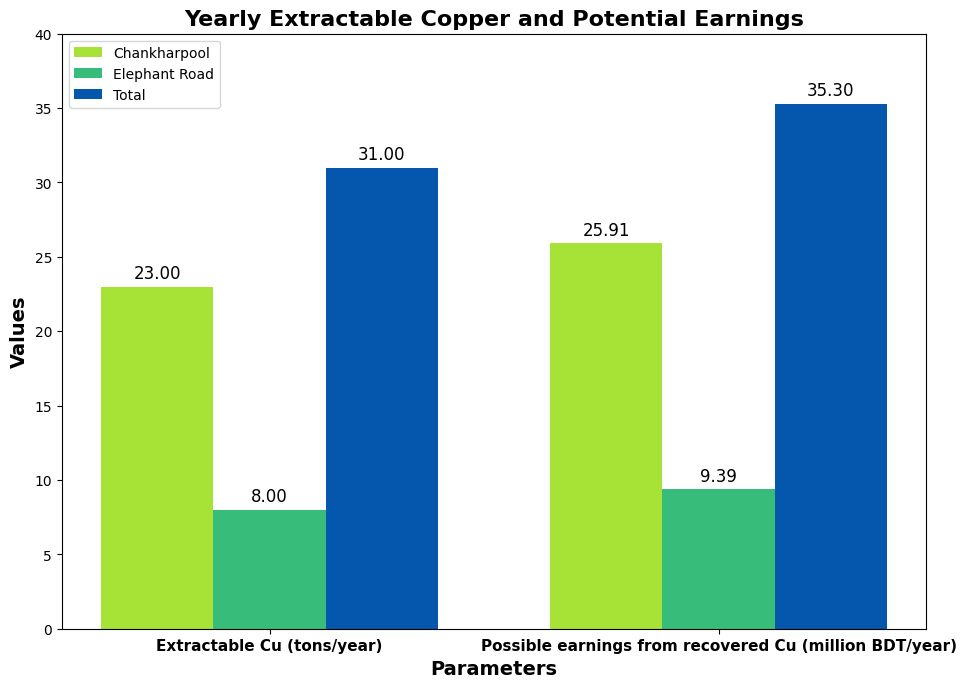

The script that saved this image:
import matplotlib.pyplot as plt
import numpy as np

# Data for extractable copper and potential earnings
parameters_yearly = ["Extractable Cu (tons/year)", "Possible earnings from recovered Cu (million BDT/year)"]
chankharpool_values_yearly = [23, 25.91]
elephant_road_values_yearly = [8, 9.39]
total_values_yearly = [31, 35.30]

# Set font to Times New Roman
plt.rcParams["font.family"] = "Times New Roman"

# Bar chart for Extractable Cu with iron solution (tons/year) and Potential Earnings (million BDT/year)
x = np.arange(len(parameters_yearly))

fig, ax = plt.subplots(figsize=(10, 7), dpi=300)
bar_width = 0.25

# Bar chart for Chankharpool
bars1 = ax.bar(x - bar_width, chankharpool_values_yearly, bar_width,
               label='Chankharpool', color='#a7e237')

# Bar chart for Elephant Road
bars2 = ax.bar(x, elephant_road_values_yearly, bar_width,
               label='Elephant Road', color='#37bd79')

# Bar chart for Total
bars3 = ax.bar(x + bar_width, total_values_yearly, bar_width,
               label='Total', color='#0457ac')

# Add some text for labels, title, and axes ticks
ax.set_xlabel('Parameters', fontname='Times New Roman', weight='bold', fontsize=14)
ax.set_ylabel('Values', fontname='Times New Roman', weight='bold', fontsize=14)
ax.set_title('Yearly Extractable Copper and Potential Earnings',
             fontname='Times New Roman', weight='bold', fontsize=16)
ax.set_xticks(x)
ax.set_xticklabels(parameters_yearly, rotation=00, ha='center',
                   fontname='Times New Roman', weight='bold', fontsize=11)
ax.legend()
ax.set_yticks(np.arange(0, 41, 5))  # Y-ticks up to 40

# Add data labels
def add_labels(bars):
    for bar in bars:
        height = bar.get_height()
        ax.annotate(f'{height:.2f}',
                    xy=(bar.get_x() + bar.get_width() / 2, height),
                    xytext=(0, 3),  # 3 points vertical offset
                    textcoords="offset points",
                    ha='center', va='bottom',
                    fontname='Times New Roman', fontsize=12)

add_labels(bars1)
add_labels(bars2)
add_labels(bars3)

plt.tight_layout()
plt.show()
